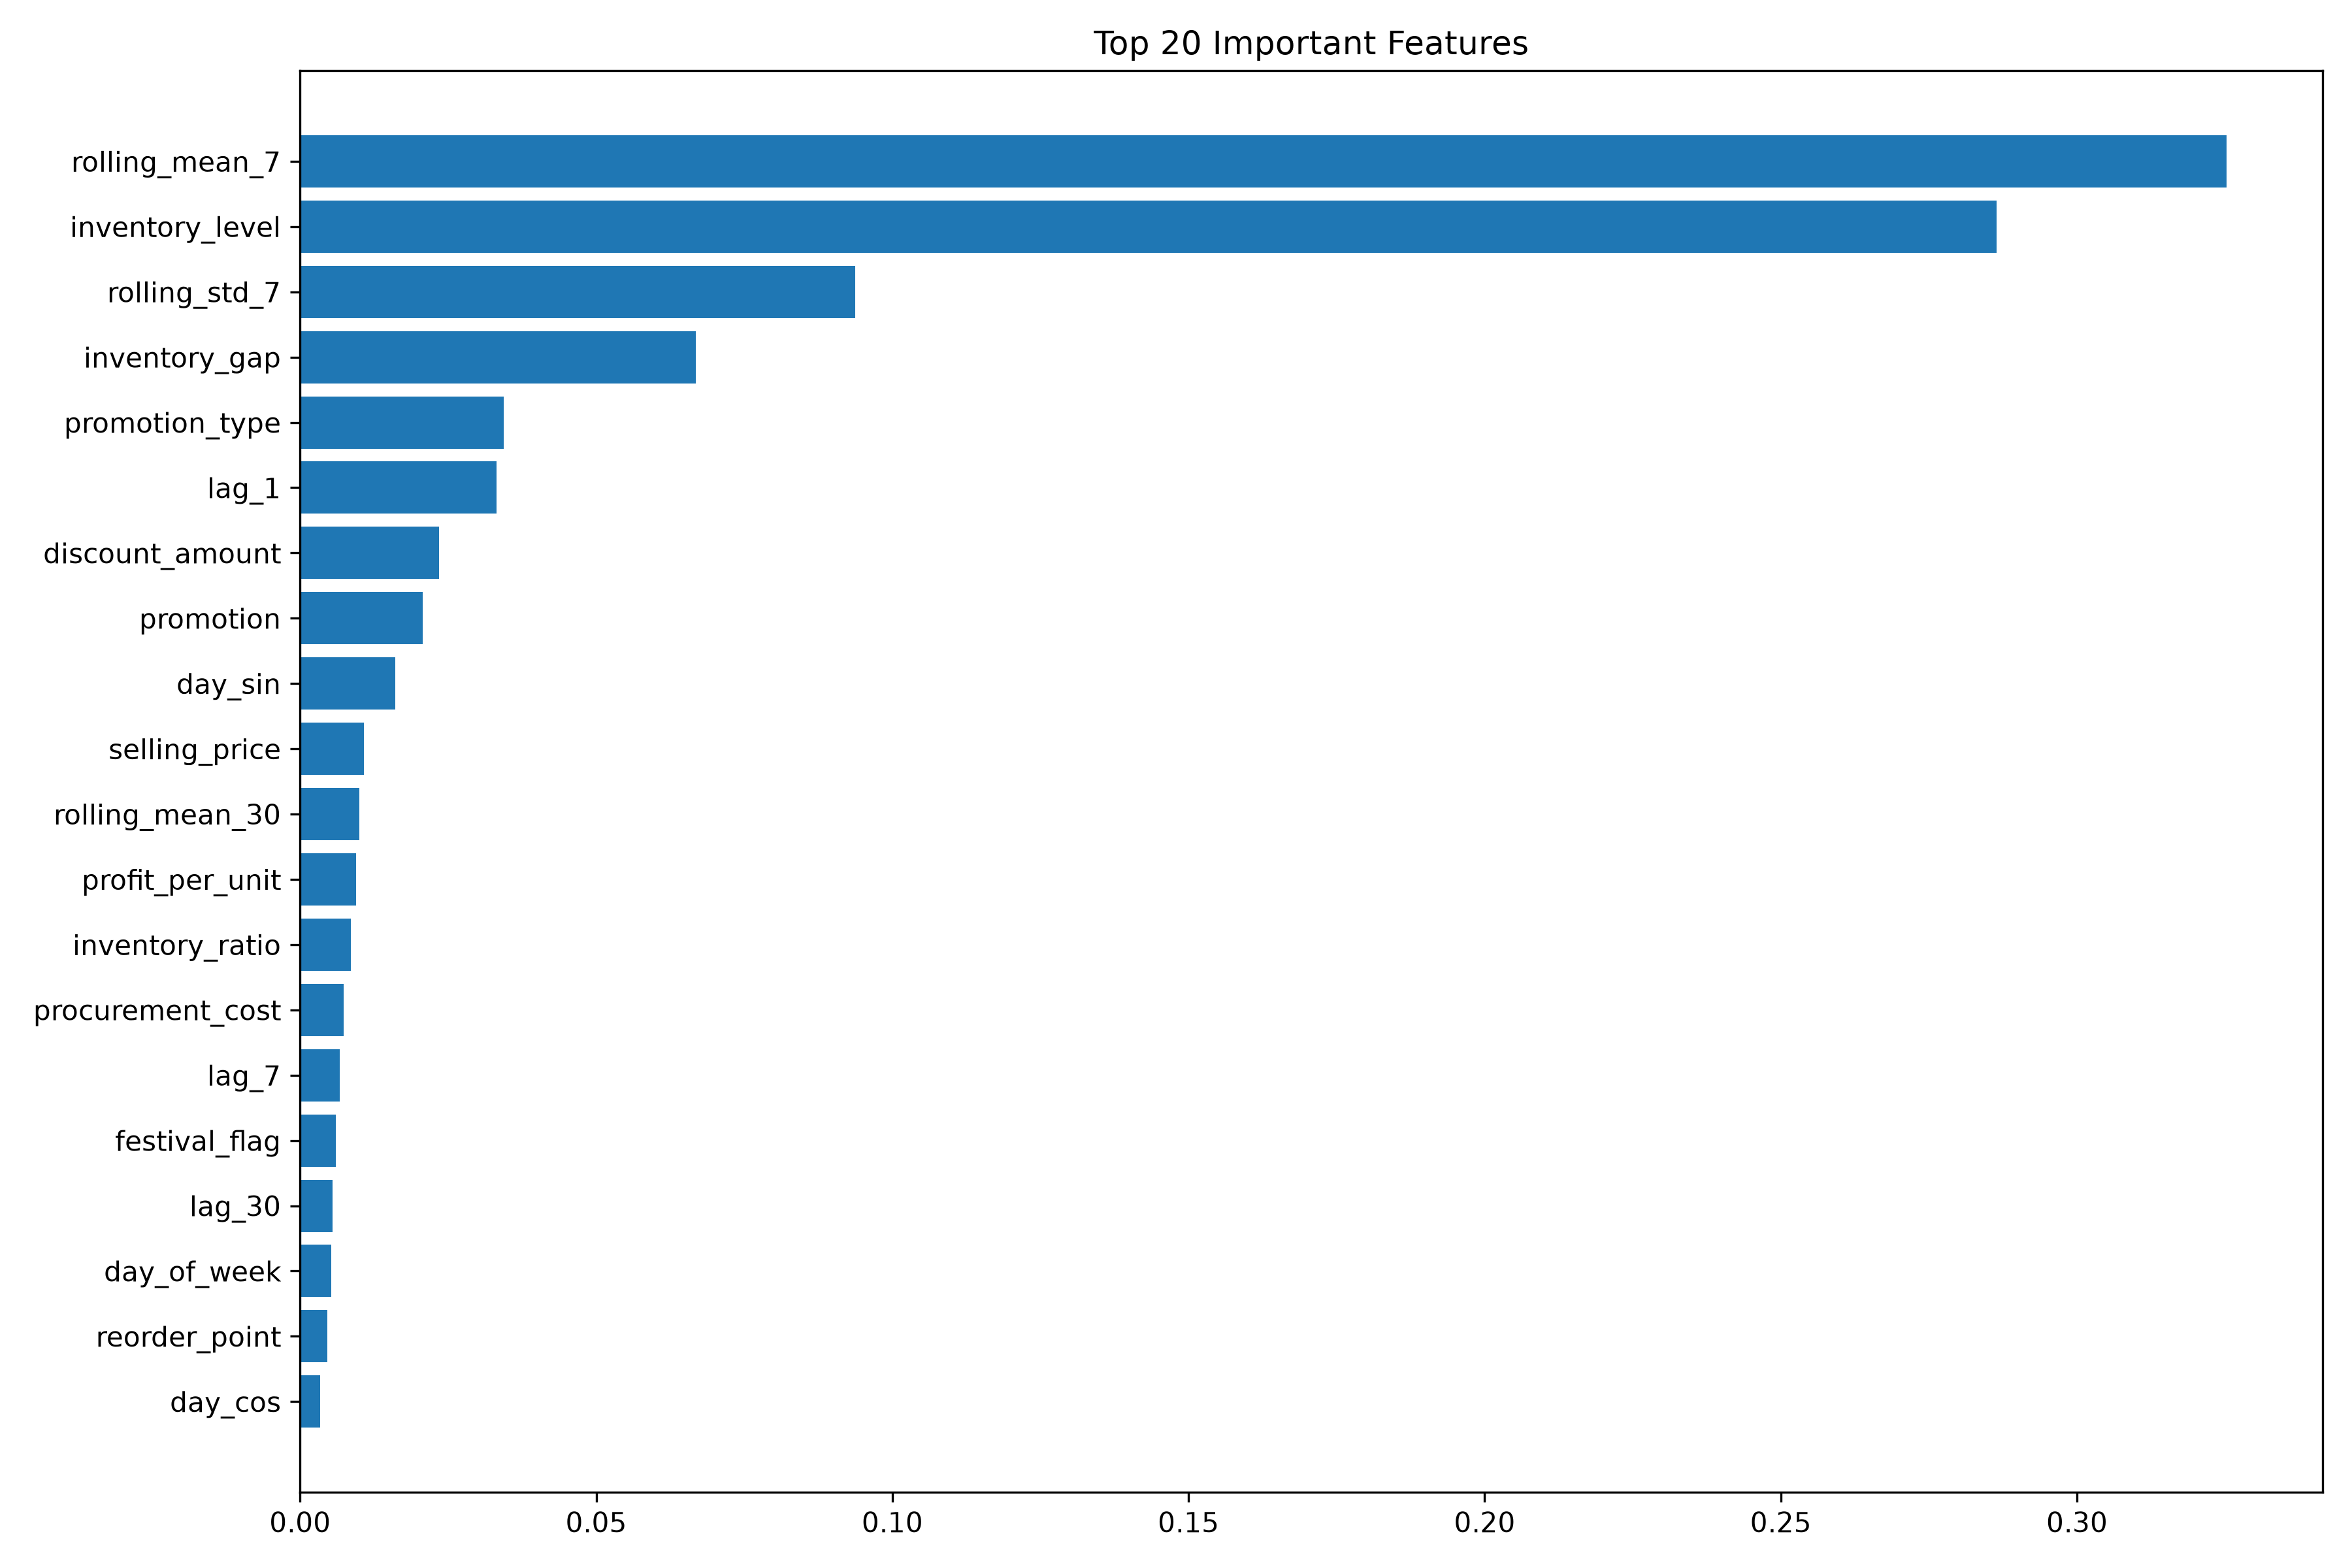

The table this chart was drawn from, first rows:
Feature, Importance
rolling_mean_7, 0.3252
inventory_level, 0.2864
rolling_std_7, 0.09374
inventory_gap, 0.06681
promotion_type, 0.03434
lag_1, 0.03315
discount_amount, 0.02348
promotion, 0.02073
day_sin, 0.01609
selling_price, 0.01082
rolling_mean_30, 0.01003
profit_per_unit, 0.009502
inventory_ratio, 0.008529
procurement_cost, 0.007354
lag_7, 0.006722
festival_flag, 0.005983
lag_30, 0.005466
day_of_week, 0.005301
reorder_point, 0.00457
day_cos, 0.003436
discount_price, 0.003191
safety_stock, 0.002764
region, 0.002449
supplier_lead_time_days, 0.002134
total_delivery_days, 0.002045
delivery_time_days, 0.002008
weather, 0.001866
category, 0.001487
payment_method, 0.001208
month_sin, 0.0008838
day, 0.0007717
month, 0.0004457
month_cos, 0.0004367
discount_percent, 0.0002898
year, 0.0002551
quarter, 7.95657053679298e-05
holiday_flag, 0.0
is_weekend, 0.0
weekend, 0.0
week_of_year, 0.0
